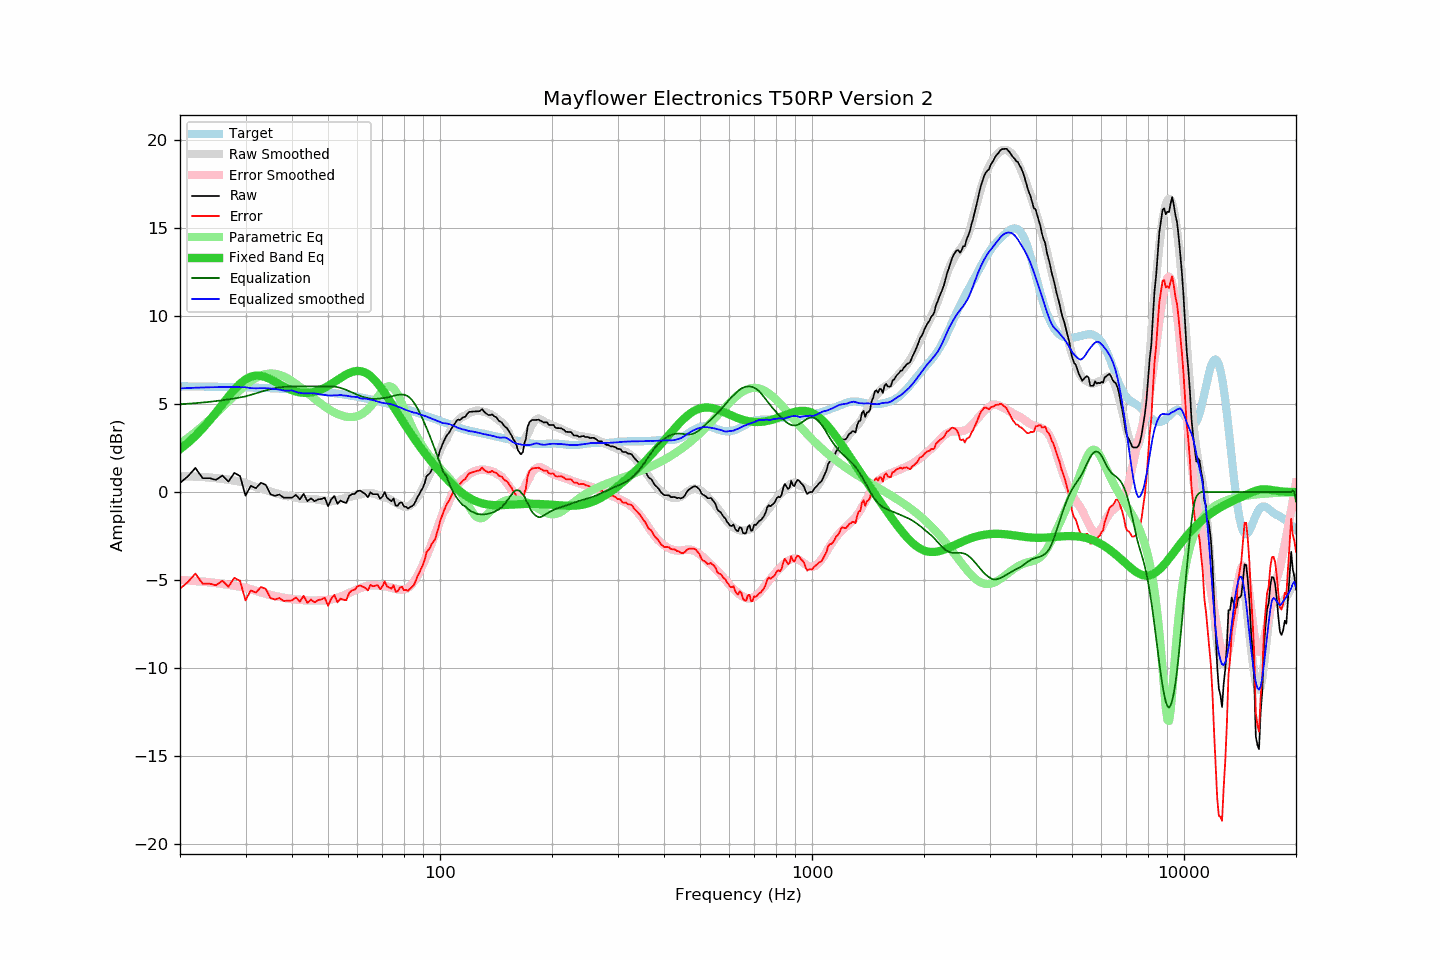

Source data for this figure (header and first rows):
frequency, raw, error, smoothed, error_smoothed, equalization, parametric_eq, equalized_raw, equalized_smoothed, target
20, 0.52, -5.48, 0.90, -4.98, 4.98, 2.43, 5.50, 5.88, 6.00
21, 0.89, -5.11, 0.89, -5.01, 5.01, 2.79, 5.90, 5.90, 6.00
22, 1.37, -4.62, 0.88, -5.04, 5.04, 3.18, 6.41, 5.92, 5.99
23, 0.79, -5.20, 0.85, -5.08, 5.08, 3.61, 5.87, 5.94, 5.99
24, 0.79, -5.19, 0.83, -5.12, 5.12, 4.05, 5.91, 5.95, 5.98
25, 0.69, -5.29, 0.79, -5.16, 5.16, 4.52, 5.85, 5.95, 5.98
26, 0.94, -5.03, 0.75, -5.21, 5.21, 4.98, 6.15, 5.96, 5.97
27, 0.59, -5.37, 0.70, -5.26, 5.26, 5.42, 5.85, 5.96, 5.96
28, 1.09, -4.87, 0.65, -5.31, 5.31, 5.82, 6.40, 5.96, 5.96
29, 0.91, -5.04, 0.59, -5.37, 5.37, 6.15, 6.28, 5.96, 5.95
30, -0.20, -6.14, 0.52, -5.43, 5.43, 6.40, 5.23, 5.95, 5.94
31, 0.35, -5.58, 0.38, -5.51, 5.51, 6.55, 5.86, 5.90, 5.93
32, 0.22, -5.70, 0.29, -5.60, 5.60, 6.61, 5.82, 5.89, 5.92
33, 0.53, -5.38, 0.21, -5.69, 5.69, 6.59, 6.22, 5.90, 5.91
34, 0.41, -5.49, 0.13, -5.77, 5.77, 6.52, 6.18, 5.90, 5.90
35, -0.12, -6.01, 0.03, -5.84, 5.84, 6.40, 5.72, 5.87, 5.89
36, -0.22, -6.10, -0.05, -5.90, 5.90, 6.27, 5.68, 5.84, 5.88
37, -0.14, -6.01, -0.12, -5.95, 5.94, 6.13, 5.80, 5.82, 5.87
38, -0.32, -6.18, -0.20, -6.00, 5.97, 5.99, 5.65, 5.76, 5.86
39, -0.32, -6.16, -0.24, -6.04, 5.98, 5.88, 5.66, 5.75, 5.84
40, -0.32, -6.15, -0.22, -6.08, 6.00, 5.78, 5.68, 5.77, 5.83
41, -0.16, -5.98, -0.31, -6.10, 6.00, 5.70, 5.84, 5.69, 5.82
42, -0.42, -6.22, -0.37, -6.12, 6.00, 5.66, 5.58, 5.63, 5.80
43, -0.10, -5.89, -0.40, -6.13, 6.00, 5.63, 5.90, 5.60, 5.79
44, -0.52, -6.29, -0.40, -6.15, 6.00, 5.63, 5.48, 5.60, 5.77
45, -0.35, -6.10, -0.39, -6.16, 6.00, 5.65, 5.65, 5.61, 5.75
46, -0.52, -6.25, -0.40, -6.15, 6.00, 5.69, 5.48, 5.60, 5.73
47, -0.42, -6.14, -0.44, -6.15, 6.00, 5.75, 5.58, 5.56, 5.72
48, -0.39, -6.09, -0.47, -6.15, 6.00, 5.83, 5.61, 5.53, 5.70
49, -0.32, -6.00, -0.49, -6.14, 6.00, 5.92, 5.68, 5.51, 5.68
50, -0.80, -6.46, -0.51, -6.13, 6.00, 6.02, 5.20, 5.49, 5.66
51, -0.42, -6.05, -0.52, -6.10, 6.00, 6.13, 5.58, 5.48, 5.63
52, -0.22, -5.83, -0.50, -6.05, 5.99, 6.25, 5.77, 5.49, 5.61
53, -0.67, -6.26, -0.47, -6.00, 5.96, 6.36, 5.29, 5.49, 5.59
54, -0.48, -6.05, -0.40, -5.94, 5.91, 6.47, 5.43, 5.51, 5.57
55, -0.57, -6.11, -0.38, -5.87, 5.86, 6.58, 5.29, 5.48, 5.54
56, -0.62, -6.14, -0.33, -5.80, 5.80, 6.67, 5.18, 5.47, 5.52
57, -0.22, -5.71, -0.29, -5.73, 5.73, 6.75, 5.51, 5.44, 5.49
58, -0.12, -5.58, -0.24, -5.65, 5.65, 6.82, 5.53, 5.41, 5.46
59, -0.10, -5.54, -0.18, -5.58, 5.58, 6.86, 5.48, 5.40, 5.44
60, 0.06, -5.35, -0.13, -5.52, 5.52, 6.87, 5.58, 5.39, 5.41
61, 0.08, -5.30, -0.13, -5.46, 5.46, 6.87, 5.54, 5.32, 5.38
62, -0.02, -5.37, -0.10, -5.40, 5.40, 6.83, 5.38, 5.30, 5.35
63, -0.12, -5.44, -0.05, -5.36, 5.36, 6.77, 5.24, 5.31, 5.32
64, -0.29, -5.58, -0.05, -5.33, 5.33, 6.69, 5.04, 5.28, 5.29
65, -0.01, -5.27, -0.06, -5.30, 5.30, 6.59, 5.29, 5.25, 5.26
66, -0.12, -5.35, -0.07, -5.29, 5.29, 6.46, 5.17, 5.22, 5.23
67, -0.12, -5.32, -0.11, -5.29, 5.29, 6.32, 5.17, 5.17, 5.20
68, -0.12, -5.28, -0.17, -5.30, 5.30, 6.16, 5.18, 5.13, 5.16
69, -0.38, -5.51, -0.22, -5.31, 5.31, 5.99, 4.93, 5.09, 5.13
70, -0.26, -5.36, -0.26, -5.33, 5.33, 5.81, 5.07, 5.06, 5.10
71, 0.00, -5.06, -0.30, -5.34, 5.34, 5.62, 5.34, 5.04, 5.06
72, -0.32, -5.35, -0.34, -5.36, 5.36, 5.43, 5.04, 5.03, 5.03
73, -0.42, -5.42, -0.39, -5.39, 5.39, 5.24, 4.97, 5.01, 5.00
74, -0.52, -5.48, -0.45, -5.43, 5.43, 5.04, 4.91, 4.98, 4.96
75, -0.36, -5.29, -0.53, -5.46, 5.46, 4.85, 5.10, 4.93, 4.93
76, -0.77, -5.66, -0.60, -5.49, 5.49, 4.65, 4.72, 4.90, 4.89
77, -0.77, -5.63, -0.67, -5.52, 5.52, 4.46, 4.75, 4.85, 4.86
78, -0.60, -5.42, -0.73, -5.53, 5.53, 4.27, 4.93, 4.80, 4.82
79, -0.59, -5.37, -0.78, -5.54, 5.54, 4.09, 4.95, 4.76, 4.78
... 553 more rows
